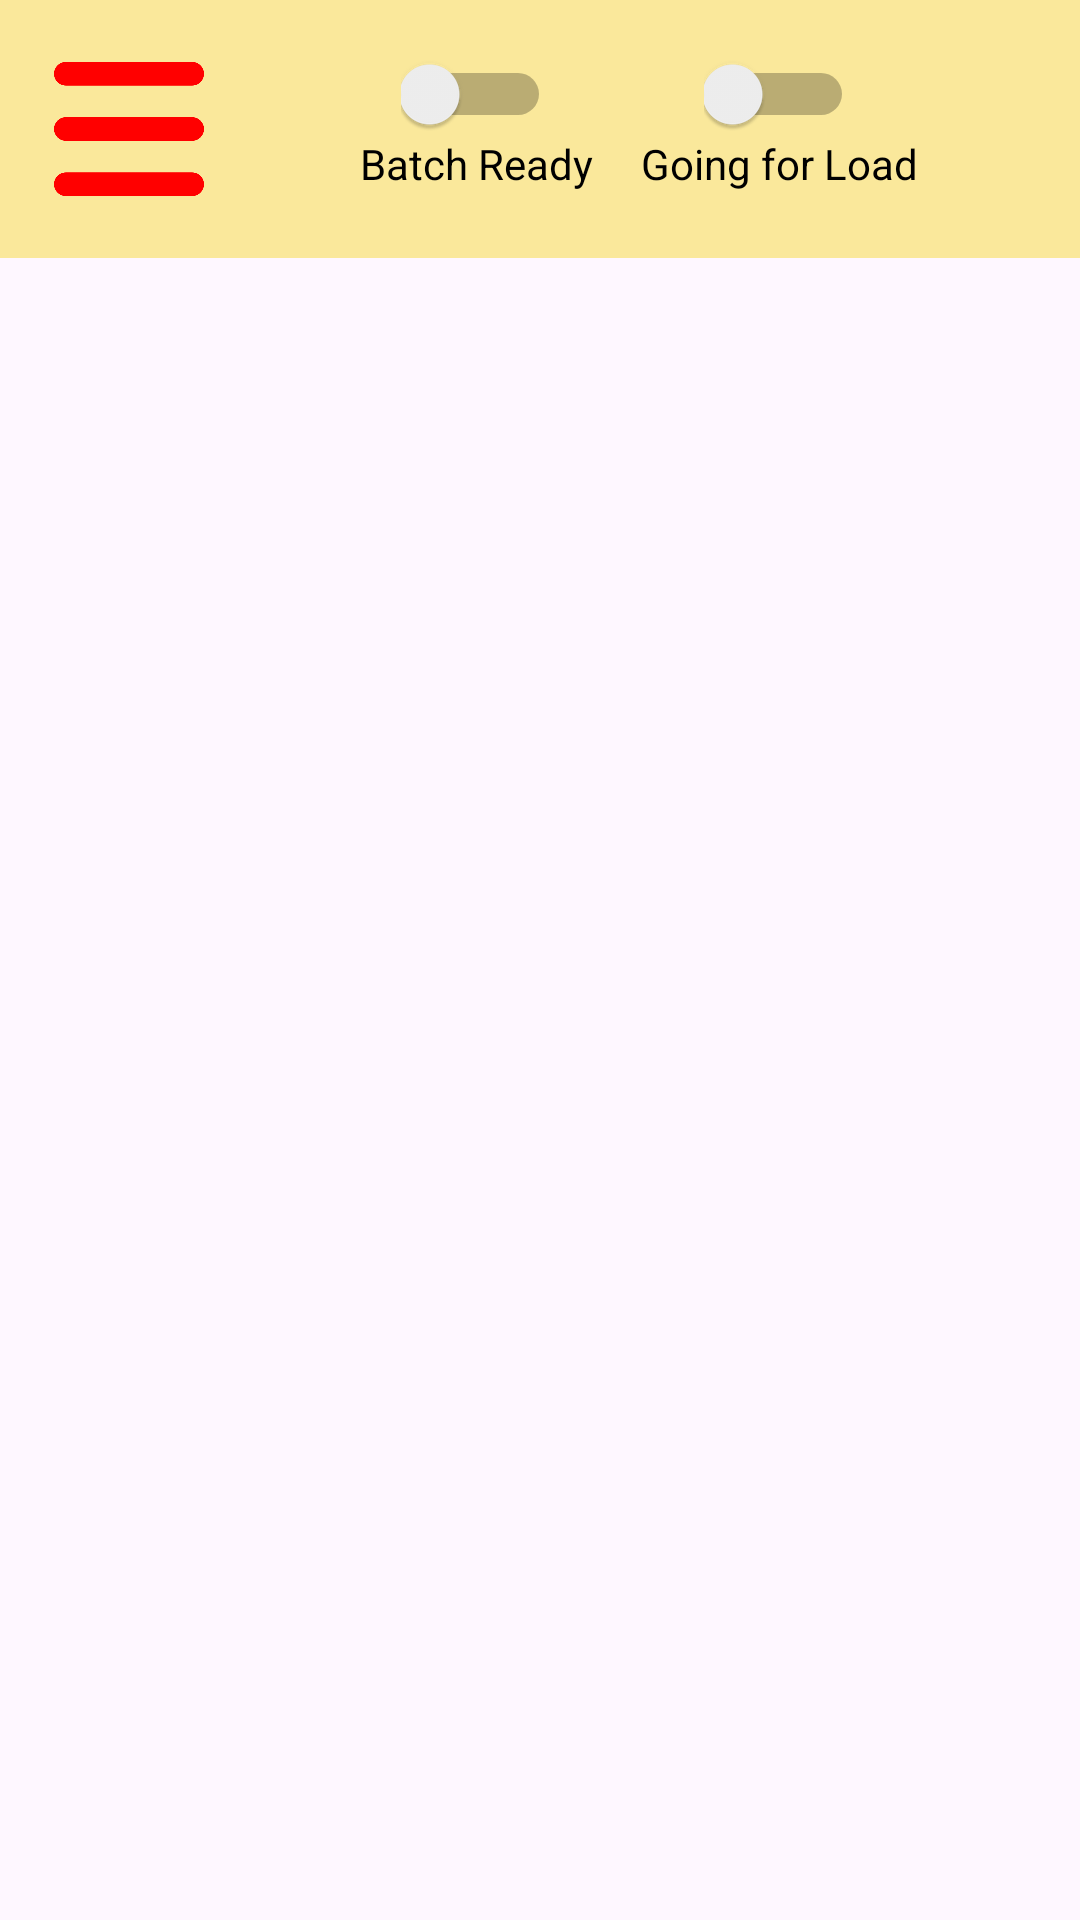

This screen was rendered from an Android layout file. Write that file and the resources it references.
<!-- AndroidManifest.xml: application theme Theme.ProjectC -->
<!-- res/layout/activity_dashboard.xml -->
<androidx.drawerlayout.widget.DrawerLayout
    xmlns:android="http://schemas.android.com/apk/res/android"
    xmlns:app="http://schemas.android.com/apk/res-auto"
    xmlns:tools="http://schemas.android.com/tools"
    android:id="@+id/drawer_layout"
    android:layout_width="match_parent"
    android:layout_height="match_parent"
    tools:context=".DashboardView.Dashboard">

    
    <androidx.constraintlayout.widget.ConstraintLayout
        android:layout_width="match_parent"
        android:layout_height="match_parent">

      
        <LinearLayout
            android:id="@+id/toolbar"
            android:layout_width="0dp"
            android:layout_height="wrap_content"
            android:orientation="horizontal"
            android:background="@color/bgColor"
            android:padding="10dp"
            app:layout_constraintTop_toTopOf="parent"
            app:layout_constraintStart_toStartOf="parent"
            app:layout_constraintEnd_toEndOf="parent"
            android:gravity="left">

            
            <LinearLayout
                android:layout_width="wrap_content"
                android:layout_height="wrap_content"
                android:gravity="center"
                android:orientation="vertical"
                android:layout_margin="8dp">
                <ImageView
                    android:id="@+id/toolbar_hamburger"
                    android:layout_width="50dp"
                    android:layout_height="50dp"
                    android:src="@drawable/side_menu" />
            </LinearLayout>

            
            <View
                android:layout_width="0dp"
                android:layout_height="0dp"
                android:layout_weight="1" />

            
            <LinearLayout
                android:layout_width="wrap_content"
                android:layout_height="wrap_content"
                android:gravity="center"
                android:orientation="vertical"
                android:layout_margin="8dp">

                <Switch
                    android:id="@+id/toolbar_switch1"
                    android:layout_width="50dp"
                    android:layout_height="wrap_content" />

                <TextView
                    android:id="@+id/toolbar_switch1_text"
                    android:layout_width="wrap_content"
                    android:layout_height="wrap_content"
                    android:text="Batch Ready"
                    android:textAppearance="@style/TextAppearance.AppCompat.Medium"
                    android:textColor="@android:color/black"
                    android:textSize="14sp" />
            </LinearLayout>

            
            <LinearLayout
                android:layout_width="wrap_content"
                android:layout_height="wrap_content"
                android:gravity="center"
                android:orientation="vertical"
                android:layout_margin="8dp">
                <Switch
                    android:id="@+id/toolbar_switch2"
                    android:layout_width="50dp"
                    android:layout_height="wrap_content"/>

                <TextView
                    android:id="@+id/toolbar_switch2_text"
                    android:layout_width="wrap_content"
                    android:layout_height="wrap_content"
                    android:text="Going for Load"
                    android:textColor="@android:color/black"
                    android:textSize="14sp" />
            </LinearLayout>

            
            <View
                android:layout_width="0dp"
                android:layout_height="0dp"
                android:layout_weight="1" />
        </LinearLayout>

        <FrameLayout
            android:id="@+id/fragment_container"
            android:layout_width="0dp"
            android:layout_height="0dp"
            android:paddingTop="5dp"
            app:layout_constraintBottom_toBottomOf="parent"
            app:layout_constraintEnd_toEndOf="parent"
            app:layout_constraintStart_toStartOf="parent"
            app:layout_constraintTop_toBottomOf="@id/toolbar" />


    </androidx.constraintlayout.widget.ConstraintLayout>



    
    <com.google.android.material.navigation.NavigationView
        android:id="@+id/navigation_view"
        android:layout_width="wrap_content"
        android:layout_height="match_parent"
        app:headerLayout="@layout/nav_header"
        android:layout_gravity="start"
        app:menu="@menu/drawer_menu"
        app:itemTextColor="@color/black"
        app:itemIconTint="#FF0000"
        app:itemBackground="@drawable/drawer_item_background"
        android:background="@color/white"/>

</androidx.drawerlayout.widget.DrawerLayout>
<!-- res/layout/nav_header.xml (included above) -->
<?xml version="1.0" encoding="utf-8"?>
<LinearLayout xmlns:android="http://schemas.android.com/apk/res/android"
    android:layout_width="match_parent"
    android:layout_height="wrap_content"
    android:orientation="vertical"
    android:layout_marginTop="16dp"
    android:layout_marginStart="16dp"
    android:background="@color/white">

    <ImageView
        android:id="@+id/roundImageView"
        android:layout_width="100dp"
        android:layout_height="100dp"
        android:scaleType="centerCrop"
        android:src="@android:drawable/sym_def_app_icon"/>

    <TextView
        android:layout_width="match_parent"
        android:layout_height="wrap_content"
        android:id="@+id/user_name"
        android:paddingTop="8dp"
        android:textSize="20dp"
        android:text="Profile Name"
        android:textColor="@color/black"
        android:textStyle="bold"/>
    <TextView
        android:layout_width="wrap_content"
        android:layout_height="wrap_content"
        android:textSize="16dp"
        android:text="gsg@gmail.com"/>
    <View
        android:layout_width="match_parent"
        android:layout_height="1dp"
        android:layout_marginTop="30dp"/>

</LinearLayout>
<!-- resources referenced by this layout -->
<resources>
  <color name="bgColor">#FAE89B</color>
  <color name="black">#FF000000</color>
  <color name="white">#FFFFFFFF</color>
  <!-- drawable drawer_item_background (drawable) -->
  <?xml version="1.0" encoding="utf-8"?>
  <selector xmlns:android="http://schemas.android.com/apk/res/android">
      
      <item android:drawable="@color/bgColor" android:state_checked="true" />
      
      <item android:drawable="@android:color/transparent" />
  </selector>
  <!-- drawable side_menu: png bitmap (drawable, 5685 bytes) -->
  <style name="Theme.ProjectC" parent="Base.Theme.ProjectC" />
  <style name="Base.Theme.ProjectC" parent="Theme.Material3.DayNight.NoActionBar">
          
          
      </style>
</resources>
